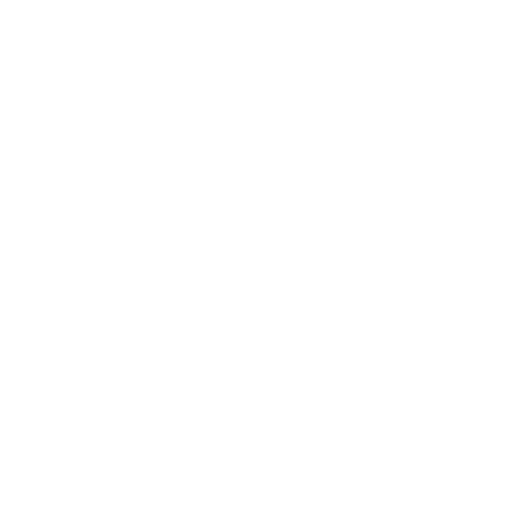
t = 0.00 s
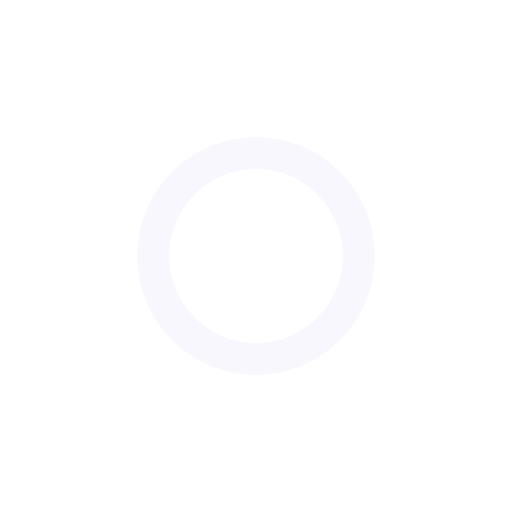
t = 0.50 s
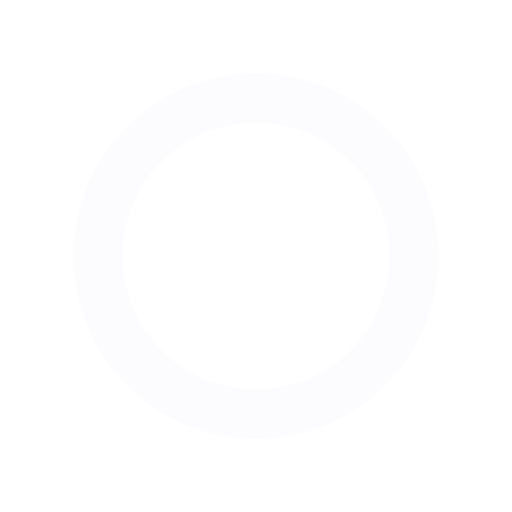
t = 1.00 s
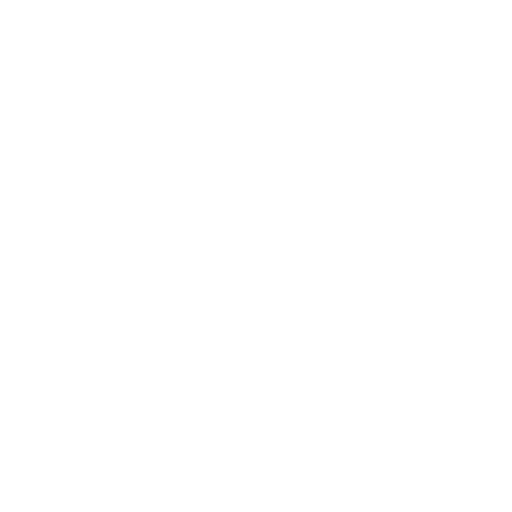
t = 1.50 s

The animated SVG that drew these frames (rendered in a browser with its animation timeline set to each time). Animation: 3 SMIL elements (animate=3); one cycle of 2.00 s, repeats indefinitely.

<svg xmlns='http://www.w3.org/2000/svg' viewBox='0 0 200 200'><circle fill='none' stroke-opacity='1' stroke='#EFEFFB' stroke-width='.5' cx='100' cy='100' r='0'><animate attributeName='r' calcMode='spline' dur='2' values='1;80' keyTimes='0;1' keySplines='0 .2 .5 1' repeatCount='indefinite'></animate><animate attributeName='stroke-width' calcMode='spline' dur='2' values='0;25' keyTimes='0;1' keySplines='0 .2 .5 1' repeatCount='indefinite'></animate><animate attributeName='stroke-opacity' calcMode='spline' dur='2' values='1;0' keyTimes='0;1' keySplines='0 .2 .5 1' repeatCount='indefinite'></animate></circle></svg>
